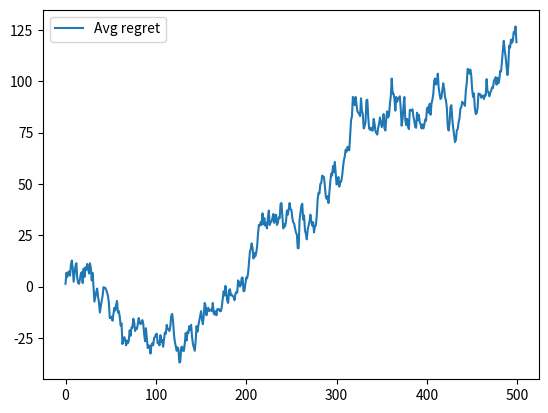

This chart was generated by the following Python code:
import numpy as np
import random
import matplotlib.pyplot as plt

class OneArmBandit():
    def __init__(self, probs, rewards):
        self.probs = probs
        self.rewards = rewards
        self.expected_value = np.dot(self.rewards, self.probs)

    def act(self):
        return np.random.choice(self.rewards, 1, p=self.probs)[0]


class BernoulliBandit():
    def __init__(self, p):
        self.p = p
        # super().__init__([p, 1-p], [1,0])

    def act(self):
        return random.random() < self.p

    def expected_value(self):
        return self.p


class MultiArmBandit():
    def __init__(self, one_arm_bandits_list):
        self.list_of_bandits = one_arm_bandits_list
        self.expected_returns = [bandit.expected_value() for bandit in self.list_of_bandits]
        self.oracle = np.argmax(self.expected_returns)
        self.max_expected_return = max(self.expected_returns)
        self.rewards_sum  = 0
        self.t = 0

    def act(self, a):
        self.t += 1
        reward = self.list_of_bandits[a].act()
        self.rewards_sum += reward
        return reward

    def regret(self):
        return self.t*self.max_expected_return - self.rewards_sum

    def reset(self):
        self.t = 0
        self.rewards_sum = 0




def test_bandit_alg(multi_armed_bandit, algorithm, T):
    multi_armed_bandit.reset()
    regret_history = []
    action_history = []
    last_reward = None
    last_action = None

    for num in range(T):
        action = algorithm.act(last_reward, last_action)
        last_action = action
        last_reward = multi_armed_bandit.act(action)
        action_history.append(action)
        regret_history.append(multi_armed_bandit.regret())
    return regret_history

def test_bandit_n_times(multi_armed_bandit, algorithm, T, n_trials):
    regrets = []
    n_bandits = len(multi_armed_bandit.list_of_bandits)
    for t in range(n_trials):
        regrets.append(test_bandit_alg(multi_armed_bandit, algorithm, T))
    min_regret, max_regret, avg_regret = [], [], []
    for t in range(T):
        regrets_at_time_t = [regrets[i][t] for i in range(n_trials)]
        min_regret.append(min(regrets_at_time_t))
        max_regret.append(max(regrets_at_time_t))
        avg_regret.append(sum(regrets_at_time_t)/n_bandits)
    # avg_regret= np.mean(regrets, axis=0)

    final_regrets = [regrets[i][-1] for i in range(n_trials)]
    return min_regret, max_regret, avg_regret, final_regrets

class BanditAlgorithm:
    def __init__(self, n_bandits):
        self.n_bandits = n_bandits
        self.empirical_rewards = {a : 0 for a in range(n_bandits)}
        self.action_stats = {a: 0 for a in range(n_bandits)}
        self.t = 0

    def update_history(self, last_reward, last_action):
        if last_reward is not None:
            self.empirical_rewards[last_action] += last_reward
        if last_action is not None:
            self.action_stats[last_action] += 1

    def empirical_expected_returns(self):
        def evaluate_bandit(action):
            if self.action_stats[action] > 0:
                return self.empirical_rewards[action] / self.action_stats[action]
            else:
                return float('inf')
        return [evaluate_bandit(a) for a in range(self.n_bandits)]


class Oracle:
    def act(self):
        return 2

class FollowTheLeader(BanditAlgorithm):

    def act(self, last_reward, last_action):
        self.update_history(last_reward, last_action)
        return np.argmax(self.empirical_expected_returns())

class UCB1(BanditAlgorithm):
    def scores(self):
        exploitation_terms = self.empirical_expected_returns()

        t = sum([self.action_stats[x] for x in range(self.n_bandits)])

        def exploration_score(action):
            if self.action_stats[action] > 0:
                return np.sqrt(0.6*np.log(t)/self.action_stats[action])
            else:
                return float('inf')

        exploration_terms = [exploration_score(action) for action in range(self.n_bandits)]
        # print(f'exploit = {exploitation_terms} | explore = {exploration_terms}')
        return np.array(exploitation_terms) + np.array(exploration_terms)

    def act(self, last_reward, last_action):
        self.update_history(last_reward, last_action)
        # print(f'action = {np.argmax(self.scores())}')
        return np.argmax(self.scores())


dupa = MultiArmBandit([
    BernoulliBandit(0.3),
    BernoulliBandit(0.4),
    BernoulliBandit(0.5)])

min_regret, max_regret, avg_regret, final_regrets = test_bandit_n_times(dupa, UCB1(3), 500, 500)

# min_regret, max_regret, avg_regret, final_regrets = test_bandit_n_times(dupa, FollowTheLeader(3), 500, 100)
# regret_history, action_history = test_bandit_alg(dupa, Oracle(), 10000)


plt.clf()
# plt.plot(min_regret, label="Min regret")
# plt.plot(max_regret, label="Max regret")
plt.plot(avg_regret, label="Avg regret")

# plt.hist(final_regrets)
# plt.plot(action_history, label="Regret")

# plt.plot(sarsa_running_avg, label="SARSA")
plt.legend(loc="upper left")
plt.show()

# dupa = MultiArmBandit([
#     OneArmBandit([0.5, 0.5], [0,1]),
#     OneArmBandit([0.2, 0.8], [-1, 1])
# ])

